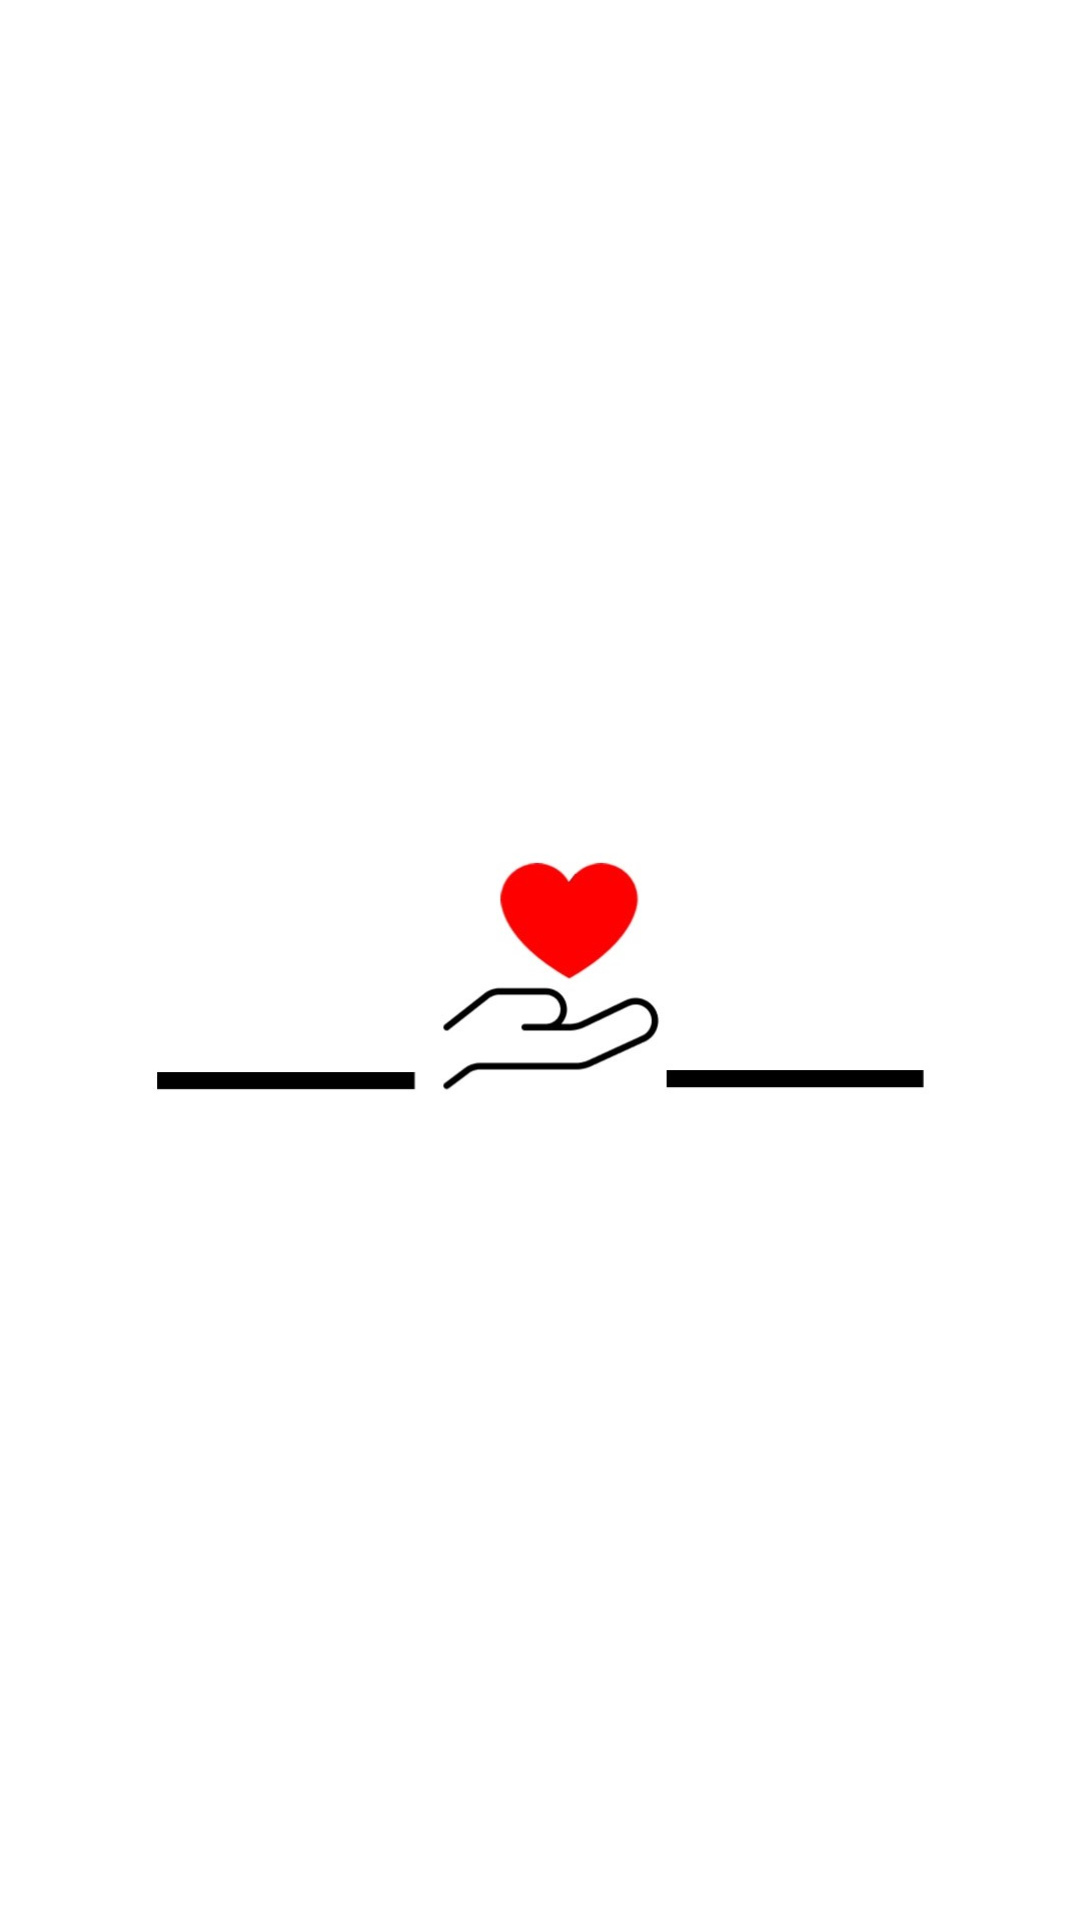

Reconstruct the res/layout file that produces this screen, plus the resources it refers to.
<!-- AndroidManifest.xml: application theme Theme.RelaxTep -->
<!-- res/layout/activity_main.xml -->
<?xml version="1.0" encoding="utf-8"?>
<androidx.constraintlayout.widget.ConstraintLayout xmlns:android="http://schemas.android.com/apk/res/android"
    xmlns:app="http://schemas.android.com/apk/res-auto"
    xmlns:tools="http://schemas.android.com/tools"
    android:layout_width="match_parent"
    android:layout_height="match_parent"
    tools:context=".MainActivity">

    <ImageView
        android:id="@+id/splash_logo"
        android:layout_width="wrap_content"
        android:layout_height="wrap_content"
        android:src="@drawable/icon"
        app:layout_constraintBottom_toBottomOf="parent"
        app:layout_constraintLeft_toLeftOf="parent"
        app:layout_constraintRight_toRightOf="parent"
        app:layout_constraintTop_toTopOf="parent" />

</androidx.constraintlayout.widget.ConstraintLayout>
<!-- resources referenced by this layout -->
<resources>
  <!-- drawable icon: jpeg bitmap (drawable-v24, 34839 bytes) -->
  <style name="Theme.RelaxTep" parent="Theme.MaterialComponents.DayNight.DarkActionBar">
          
          <item name="colorPrimary">@color/purple_500</item>
          <item name="colorPrimaryVariant">@color/purple_700</item>
          <item name="colorOnPrimary">@color/white</item>
          
          <item name="colorSecondary">@color/teal_200</item>
          <item name="colorSecondaryVariant">@color/teal_700</item>
          <item name="colorOnSecondary">@color/black</item>
          
          <item name="android:statusBarColor" tools:targetApi="l">?attr/colorPrimaryVariant</item>
          
      </style>
  <!-- not gathered from this repository: default colours our renderer supplied (Android Studio template values) -->
  <color name="purple_500">#FF6200EE</color>
  <color name="purple_700">#FF3700B3</color>
  <color name="teal_200">#FF03DAC5</color>
  <color name="teal_700">#FF018786</color>
  <color name="black">#FF000000</color>
  <color name="white">#FFFFFFFF</color>
</resources>
